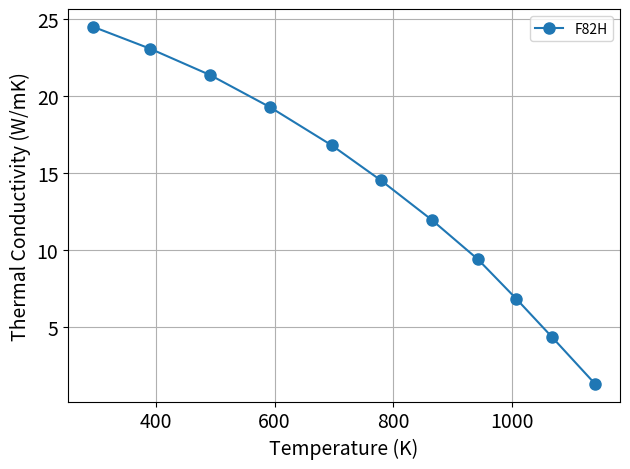
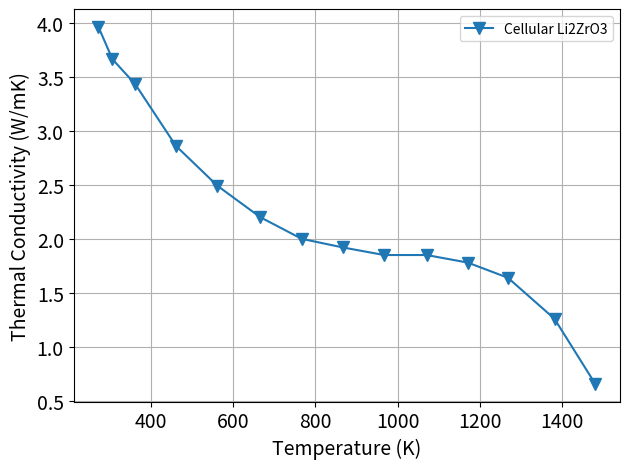
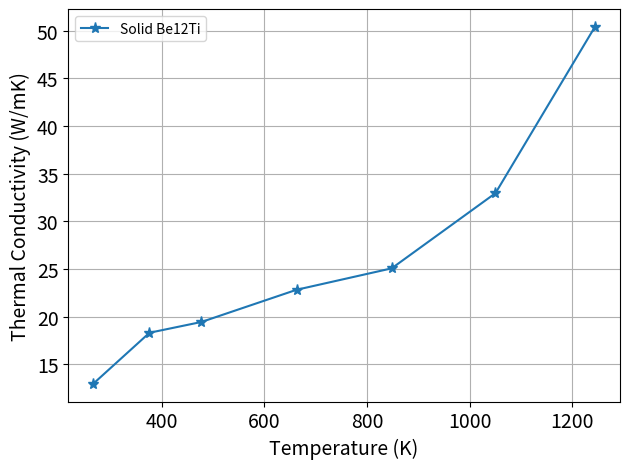
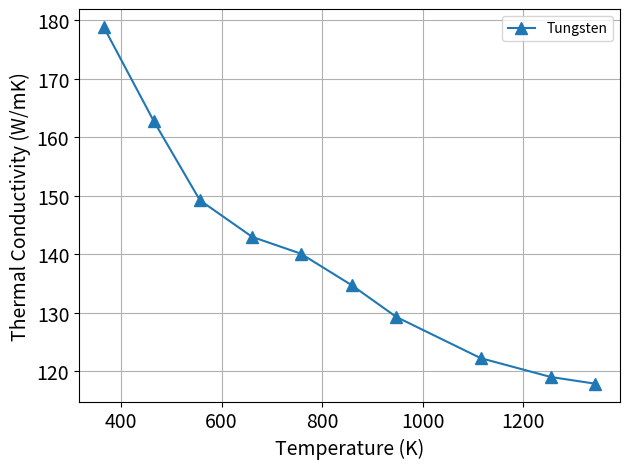

Write the Python code that produced these figures, in order.
import csv
import numpy as np
import matplotlib.pyplot as plt

FONTSIZE = 14

# F82H
# Temperature
x = [293.93, 390.03, 491.33, 592.63, 696.53, 779.64, 865.36, 943.28, 1008.21, 1067.96, 1140.68] # K
# Conductivity
y = [24.46, 23.04, 21.33, 19.24, 16.77, 14.49, 11.93, 9.37, 6.80, 4.34, 1.30] # W/mK

print (x)
print (y)

# Breeder
x1 = [273.23, 307.47, 362.71, 461.40, 562.54, 666.43, 767.05, 867.29, 967.50, 1070.53, 1170.73, 1268.15, 1381.42, 1480.19] # K
y1 = [3.96, 3.66, 3.43, 2.86, 2.49, 2.20, 2.00, 1.92, 1.85, 1.85, 1.78, 1.64, 1.26, 0.66] # W/mK

# multiplier
x2 = [266.83, 376.31, 477.36, 662.62, 847.89, 1049.99, 1243.68] #K
y2 = [12.96, 18.31, 19.44, 22.82, 25.07, 32.96, 50.42] # W/mK

#Tungsten
x3 = [365.44, 464.99, 556.82, 660.93, 757.28, 858.82, 947.70, 1115.15, 1254.55, 1343.22] #K
y3 = [178.86, 162.76, 149.22, 142.95, 140.10, 134.69, 129.26, 122.23, 119.01, 117.86] # W/mK

# Plot Data and Ideal
fig, ax = plt.subplots(tight_layout=True)
#ax.plot(depth, power, '-k', marker='o',  markerfacecolor='white', markersize=8, label='MOOSE')
#ax.set_yscale('log')
#ax.plot(depth, power)
ax.plot(x, y, marker='o', markersize=8, label='F82H')
#ax.plot(x1, y1, marker='v')
#ax.plot(x2, y2, marker='*')
#ax.plot(x3, y3, marker='*')

# Beautiful Plot
ax.set_xlabel('Temperature (K)', fontsize=FONTSIZE)
ax.set_ylabel('Thermal Conductivity (W/mK)', fontsize=FONTSIZE)
#ax.set(xticks=[n_procs[0]] + n_procs[2:], ylim=[0.9, 4])
#ax.set(xticklabels=['{:,}'.format(x) for x in ax.get_xticks()])
ax.tick_params(labelsize=FONTSIZE)
ax.grid(True, axis='both')
ax.legend(loc='upper right')

fig.savefig('conductivity_F82H.pdf')

# Plot Data and Ideal
fig, ax = plt.subplots(tight_layout=True)
#ax.plot(depth, power, '-k', marker='o',  markerfacecolor='white', markersize=8, label='MOOSE')
#ax.set_yscale('log')
#ax.plot(depth, power)
#ax.plot(x, y, marker='o')
ax.plot(x1, y1, marker='v', markersize=8, label='Cellular Li2ZrO3')
#ax.plot(x2, y2, marker='*')
#ax.plot(x3, y3, marker='*')

# Beautiful Plot
ax.set_xlabel('Temperature (K)', fontsize=FONTSIZE)
ax.set_ylabel('Thermal Conductivity (W/mK)', fontsize=FONTSIZE)
#ax.set(xticks=[n_procs[0]] + n_procs[2:], ylim=[0.9, 4])
#ax.set(xticklabels=['{:,}'.format(x) for x in ax.get_xticks()])
ax.tick_params(labelsize=FONTSIZE)
ax.grid(True, axis='both')
ax.legend(loc='upper right')

fig.savefig('conductivity_breeder.pdf')

# Plot Data and Ideal
fig, ax = plt.subplots(tight_layout=True)
#ax.plot(depth, power, '-k', marker='o',  markerfacecolor='white', markersize=8, label='MOOSE')
#ax.set_yscale('log')
#ax.plot(depth, power)
#ax.plot(x, y, marker='o')
ax.plot(x2, y2, marker='*', markersize=8, label='Solid Be12Ti')
#ax.plot(x2, y2, marker='*')
#ax.plot(x3, y3, marker='*')

# Beautiful Plot
ax.set_xlabel('Temperature (K)', fontsize=FONTSIZE)
ax.set_ylabel('Thermal Conductivity (W/mK)', fontsize=FONTSIZE)
#ax.set(xticks=[n_procs[0]] + n_procs[2:], ylim=[0.9, 4])
#ax.set(xticklabels=['{:,}'.format(x) for x in ax.get_xticks()])
ax.tick_params(labelsize=FONTSIZE)
ax.grid(True, axis='both')
ax.legend(loc='upper left')

fig.savefig('conductivity_multiplier.pdf')

# Plot Data and Ideal
fig, ax = plt.subplots(tight_layout=True)
#ax.plot(depth, power, '-k', marker='o',  markerfacecolor='white', markersize=8, label='MOOSE')
#ax.set_yscale('log')
#ax.plot(depth, power)
#ax.plot(x, y, marker='o')
ax.plot(x3, y3, marker='^', markersize=8, label='Tungsten')


# Beautiful Plot
ax.set_xlabel('Temperature (K)', fontsize=FONTSIZE)
ax.set_ylabel('Thermal Conductivity (W/mK)', fontsize=FONTSIZE)
#ax.set(xticks=[n_procs[0]] + n_procs[2:], ylim=[0.9, 4])
#ax.set(xticklabels=['{:,}'.format(x) for x in ax.get_xticks()])
ax.tick_params(labelsize=FONTSIZE)
ax.grid(True, axis='both')
ax.legend(loc='upper right')

fig.savefig('conductivity_tungsten.pdf')
